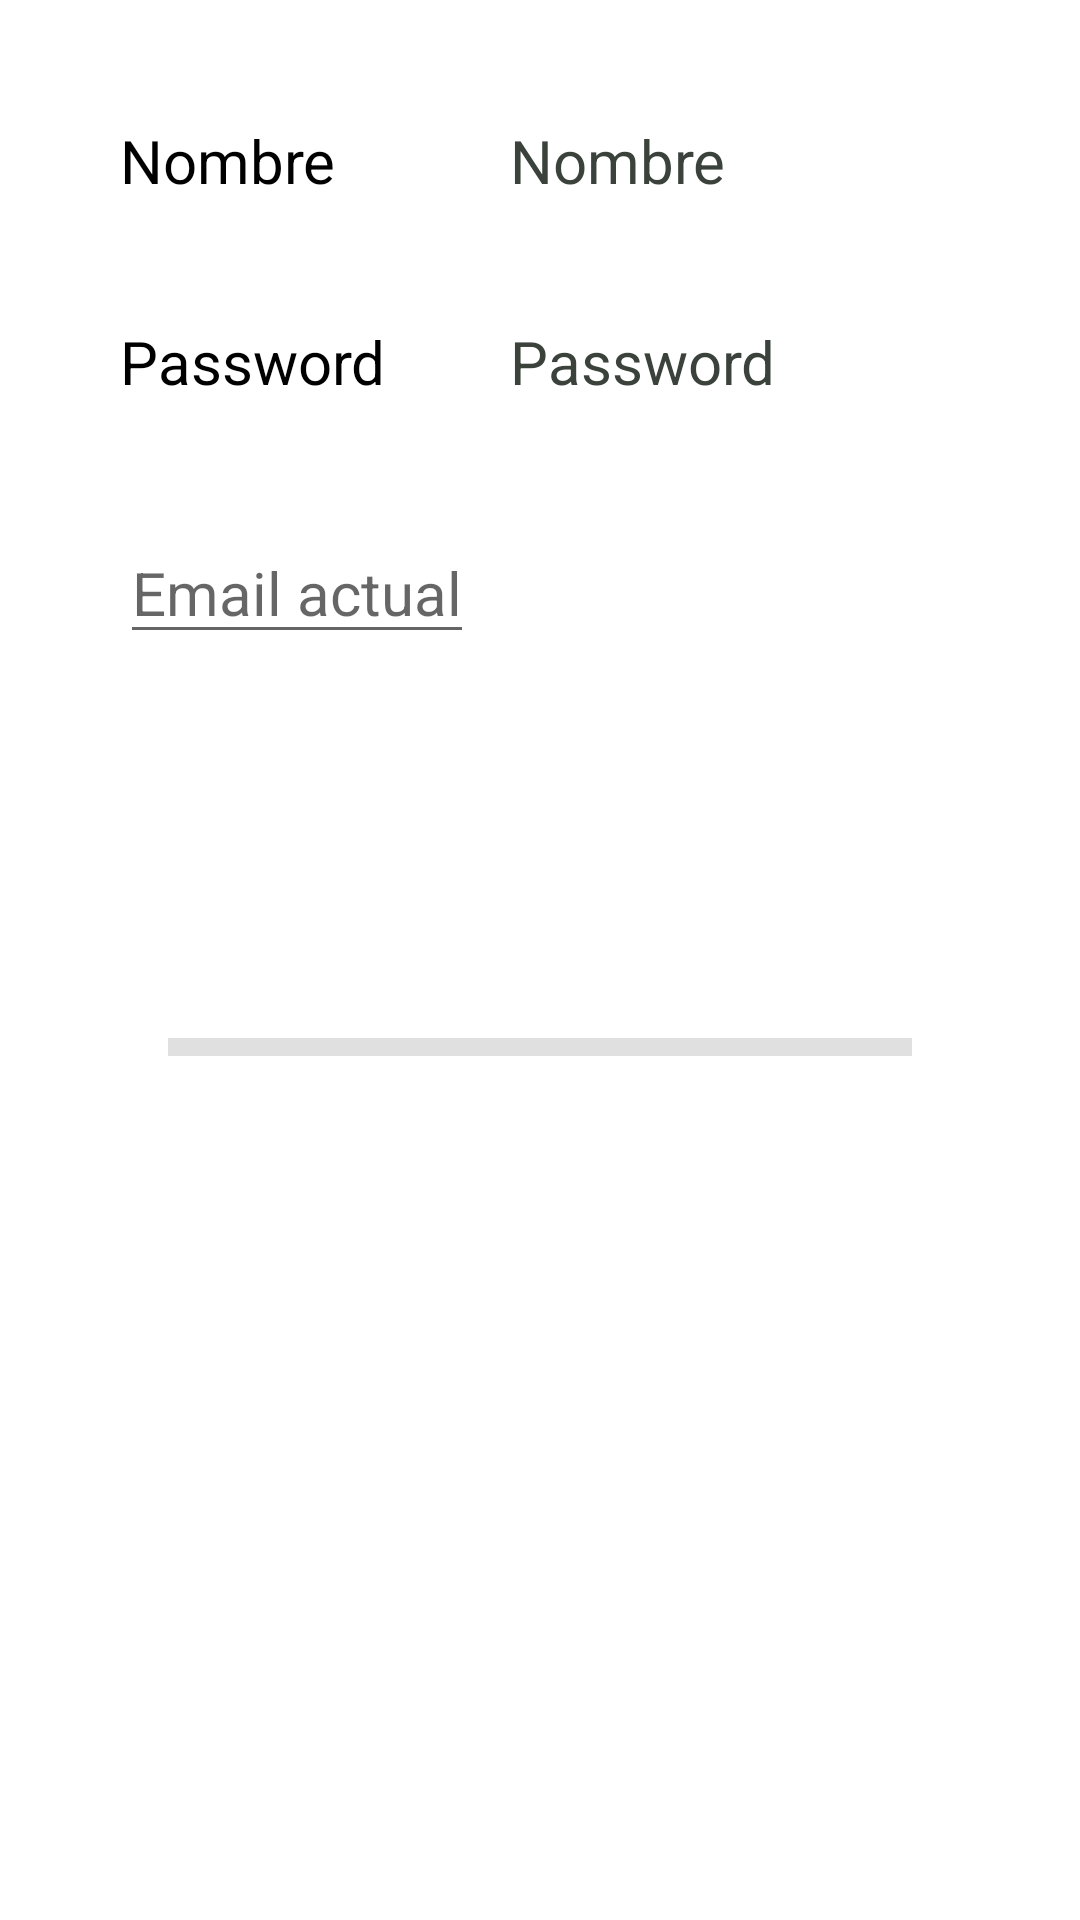

This screen was rendered from an Android layout file. Write that file and the resources it references.
<!-- AndroidManifest.xml: application theme Theme.MaterialComponents.DayNight.NoActionBar -->
<!-- res/layout/fragment_perfil.xml -->
<?xml version="1.0" encoding="utf-8"?>
<FrameLayout xmlns:android="http://schemas.android.com/apk/res/android"
    xmlns:tools="http://schemas.android.com/tools"
    android:layout_width="match_parent"
    android:layout_height="match_parent"
    xmlns:app="http://schemas.android.com/apk/res-auto"
    tools:context=".fragments.fragmentsUser.FragmentPerfil">

    <RelativeLayout
        android:layout_width="match_parent"
        android:layout_height="match_parent"
        android:layout_margin="20dp">

        <TextView
            android:layout_width="90dp"
            android:layout_height="wrap_content"
            android:text="Nombre"
            android:id="@+id/txtUser"
            android:textSize="20sp"
            android:layout_marginLeft="15dp"
            android:layout_margin="20dp"
            android:layout_marginStart="40dp"
            android:textColor="@color/black"
            />
        <TextView
            android:layout_width="wrap_content"
            android:layout_height="wrap_content"
            android:text="Nombre"
            android:textColor="@color/text"
            android:id="@+id/txtUser1"
            android:layout_toRightOf="@id/txtUser"
            android:layout_margin="20dp"
            android:textSize="20sp"
            />
        <ImageView
            android:layout_width="wrap_content"
            android:layout_height="wrap_content"
            android:layout_toRightOf="@+id/txtUser1"
            android:layout_margin="20dp"/>
        <TextView
            android:layout_width="90dp"
            android:layout_height="wrap_content"
            android:text="Password"
            android:layout_marginLeft="15dp"
            android:id="@+id/txtPass"
            android:textSize="20sp"
            android:layout_margin="20dp"
            android:layout_marginStart="40dp"
            android:layout_below="@id/txtUser"
            android:textColor="@color/black"
            />
        <TextView
            android:layout_width="wrap_content"
            android:layout_height="wrap_content"
            android:text="Password"
            android:textColor="@color/text"
            android:id="@+id/txtPass1"
            android:layout_below="@id/txtUser"
            android:layout_toRightOf="@id/txtPass"
            android:layout_margin="20dp"
            android:textSize="20sp"
            />

        <EditText
            android:layout_width="wrap_content"
            android:layout_height="wrap_content"
            android:hint="Email actual"
            android:textColor="@color/text"
            android:id="@+id/editEmail"
            android:layout_below="@id/txtPass"

            android:layout_margin="20dp"
            android:textSize="20sp"
            />
        <EditText
            android:layout_width="wrap_content"
            android:layout_height="wrap_content"
            android:hint="Nuevo email"
            android:textColor="@color/text"
            android:id="@+id/editCambioEmail"
            android:layout_below="@id/editEmail"

            android:layout_margin="20dp"
            android:textSize="20sp"
            android:visibility="gone"
            />
        <Button
            android:layout_width="wrap_content"
            android:layout_height="wrap_content"
            android:text="Cambiar email"
            android:layout_margin="20dp"
            android:id="@+id/btnCambio"
            android:layout_below="@id/editCambioEmail"
            style="@style/Widget.MaterialComponents.Button.UnelevatedButton"/>
        <Button
            android:layout_width="wrap_content"
            android:layout_height="wrap_content"
            android:id="@+id/btnAceptar"
            android:visibility="gone"
            android:hint="OK"
            android:layout_margin="20dp"
            android:layout_below="@id/txtPass"
            android:layout_toRightOf="@id/editEmail"
            style="@style/Widget.MaterialComponents.Button.UnelevatedButton"/>

        <com.google.android.material.divider.MaterialDivider
            android:layout_width="match_parent"
            android:layout_height="6dp"
            android:id="@+id/divider"
            android:layout_below="@id/btnCambio"
            android:layout_marginStart="20dp"
            android:layout_marginTop="20dp"
            android:layout_marginEnd="20dp"
            android:layout_marginBottom="20dp"
            app:dividerInsetEnd="16dp"
            app:dividerInsetStart="16dp" />

        <ListView
            android:layout_width="match_parent"
            android:layout_height="wrap_content"
            android:id="@+id/listaFacturas"
            android:layout_below="@id/divider"
            android:layout_margin="20dp"/>
    </RelativeLayout>

</FrameLayout>
<!-- resources referenced by this layout -->
<resources>
  <color name="black">#FF000000</color>
  <color name="text">#3A423B</color>
</resources>
